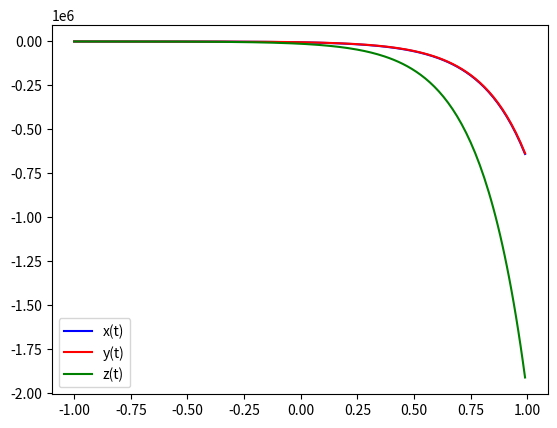

Reproduce this figure in Python.
import numpy as np
from scipy.integrate import odeint
import matplotlib.pyplot as plt

t = np.arange(-1, 1, 0.01)

def diff_func(k, t):
  x, y, z = k
  dxdt = 3 * x - y + z
  dydt = x + y + z
  dzdt = 4 * x - y + 4 * z
  return dxdt, dydt, dzdt

x0 = -71
y0 = 1
z0 = -3
k0 = x0, y0, z0

sol = odeint(diff_func, k0, t)

plt.plot(t, sol[:, 0], "b", label = "x(t)")
plt.plot(t, sol[:, 1], 'r', label = "y(t)") 
plt.plot(t, sol[:, 2], 'g', label = "z(t)") 
plt.legend()
plt.show()
